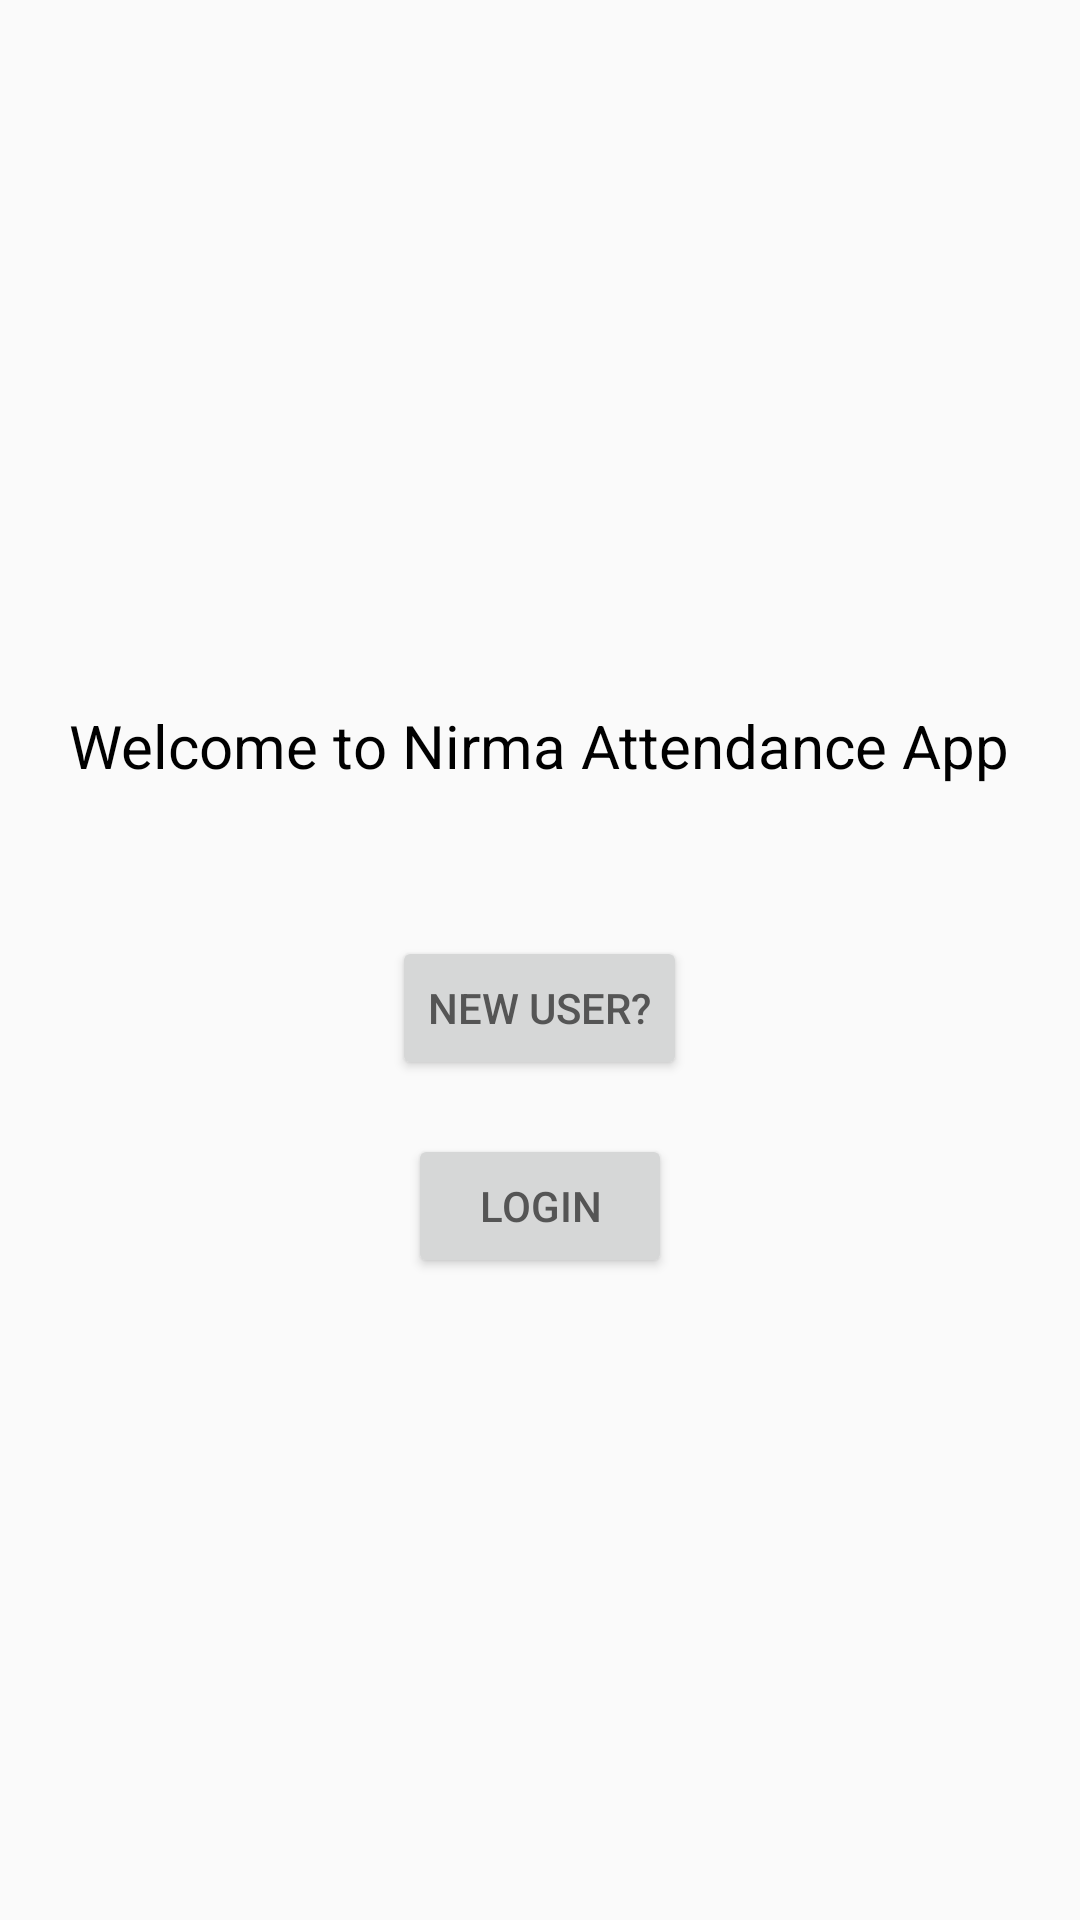

Here is an Android app screen rendered from its layout file. Give the layout XML and the strings, colors and styles it references.
<!-- AndroidManifest.xml: application theme AppTheme -->
<!-- res/layout/activity_start.xml -->
<?xml version="1.0" encoding="utf-8"?>
<RelativeLayout xmlns:android="http://schemas.android.com/apk/res/android"
    xmlns:app="http://schemas.android.com/apk/res-auto"
    xmlns:tools="http://schemas.android.com/tools"
    android:layout_width="match_parent"
    android:layout_height="match_parent"
    tools:context="com.example.dell.nirmatt.StartActivity">

    <TextView
        android:id="@+id/textView"
        android:layout_width="wrap_content"
        android:layout_height="wrap_content"
        android:layout_alignParentTop="true"
        android:layout_centerHorizontal="true"
        android:layout_marginTop="235dp"
        android:text="@string/welcome_to_nirma_attendance_app"
        android:textColor="@android:color/background_dark"
        android:textSize="20sp" />

    <Button
        android:id="@+id/start_reg_btn"
        android:layout_width="wrap_content"
        android:layout_height="wrap_content"
        android:layout_below="@+id/textView"
        android:layout_centerHorizontal="true"
        android:layout_marginTop="50dp"
        android:text="@string/new_user" />

    <Button
        android:id="@+id/start_login_btn"
        android:layout_width="wrap_content"
        android:layout_height="wrap_content"
        android:layout_below="@+id/start_reg_btn"
        android:layout_centerHorizontal="true"
        android:layout_marginTop="18dp"
        android:text="@string/login" />

</RelativeLayout>
<!-- resources referenced by this layout -->
<resources>
  <string name="login">Login</string>
  <string name="new_user">New User?</string>
  <string name="welcome_to_nirma_attendance_app">Welcome to Nirma Attendance App</string>
  <style name="AppTheme" parent="Theme.AppCompat.Light.NoActionBar">
          
          <item name="colorPrimary">@color/colorPrimary</item>
          <item name="colorPrimaryDark">@color/colorPrimaryDark</item>
          <item name="colorAccent">@color/colorAccent</item>
          <item name="android:colorForeground">@color/cardview_dark_background</item>
      </style>
  <!-- not gathered from this repository: default colours our renderer supplied (Android Studio template values) -->
  <color name="colorPrimary">#FF6200EE</color>
  <color name="colorPrimaryDark">#FF3700B3</color>
  <color name="colorAccent">#FF03DAC5</color>
</resources>
